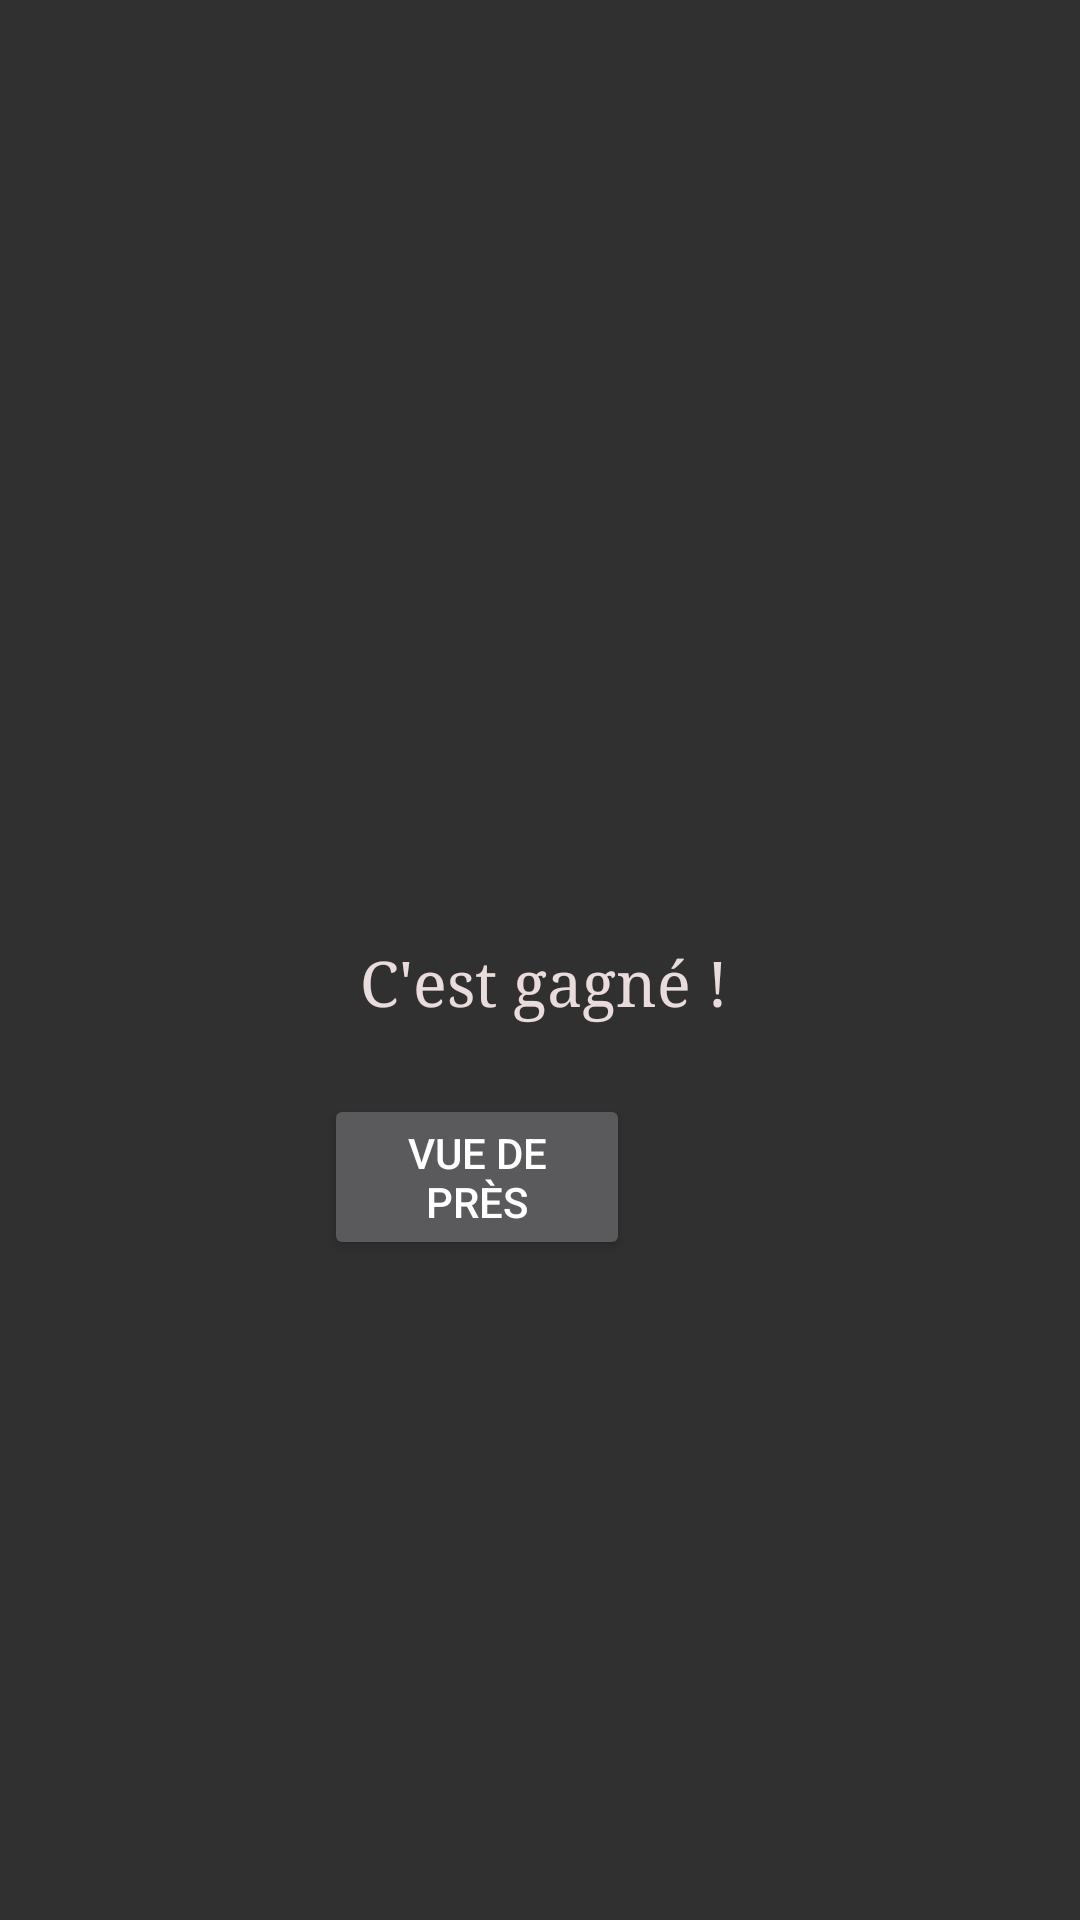

Produce the Android XML layout that renders to this screen, including the resource entries it uses.
<!-- AndroidManifest.xml: application theme Theme.AppCompat.NoActionBar -->
<!-- res/layout/activity_chair_answer.xml -->
<?xml version="1.0" encoding="utf-8"?>
<RelativeLayout xmlns:android="http://schemas.android.com/apk/res/android"
    xmlns:app="http://schemas.android.com/apk/res-auto"
    xmlns:tools="http://schemas.android.com/tools"
    android:layout_width="match_parent"
    android:layout_height="match_parent"
    tools:context=".games.ChairAnswerActivity">

    <TextView
        android:layout_width="805dp"
        android:layout_height="1291dp"
        android:layout_alignParentTop="true"
        android:layout_alignParentEnd="true"
        android:layout_alignParentRight="true"
        android:layout_alignParentBottom="true"
        android:layout_centerHorizontal="true"
        android:layout_marginTop="2dp"
        android:layout_marginEnd="-3dp"
        android:layout_marginRight="-3dp"
        android:layout_marginBottom="-13dp"
        android:fontFamily="serif"
        android:gravity="center"
        android:text="C'est gagné !"
        android:background="@drawable/okaaay"
        android:textColor="#EADCDC"
        android:textSize="21sp" />

    <Button
        android:id="@+id/button7"
        android:layout_width="102dp"
        android:layout_height="wrap_content"
        android:layout_alignParentEnd="true"
        android:layout_alignParentRight="true"
        android:layout_alignParentBottom="true"
        android:layout_centerHorizontal="true"
        android:layout_marginEnd="150dp"
        android:layout_marginRight="150dp"
        android:layout_marginBottom="220dp"
        android:text="Vue de près" />

</RelativeLayout>
<!-- resources referenced by this layout -->
<resources>

</resources>
